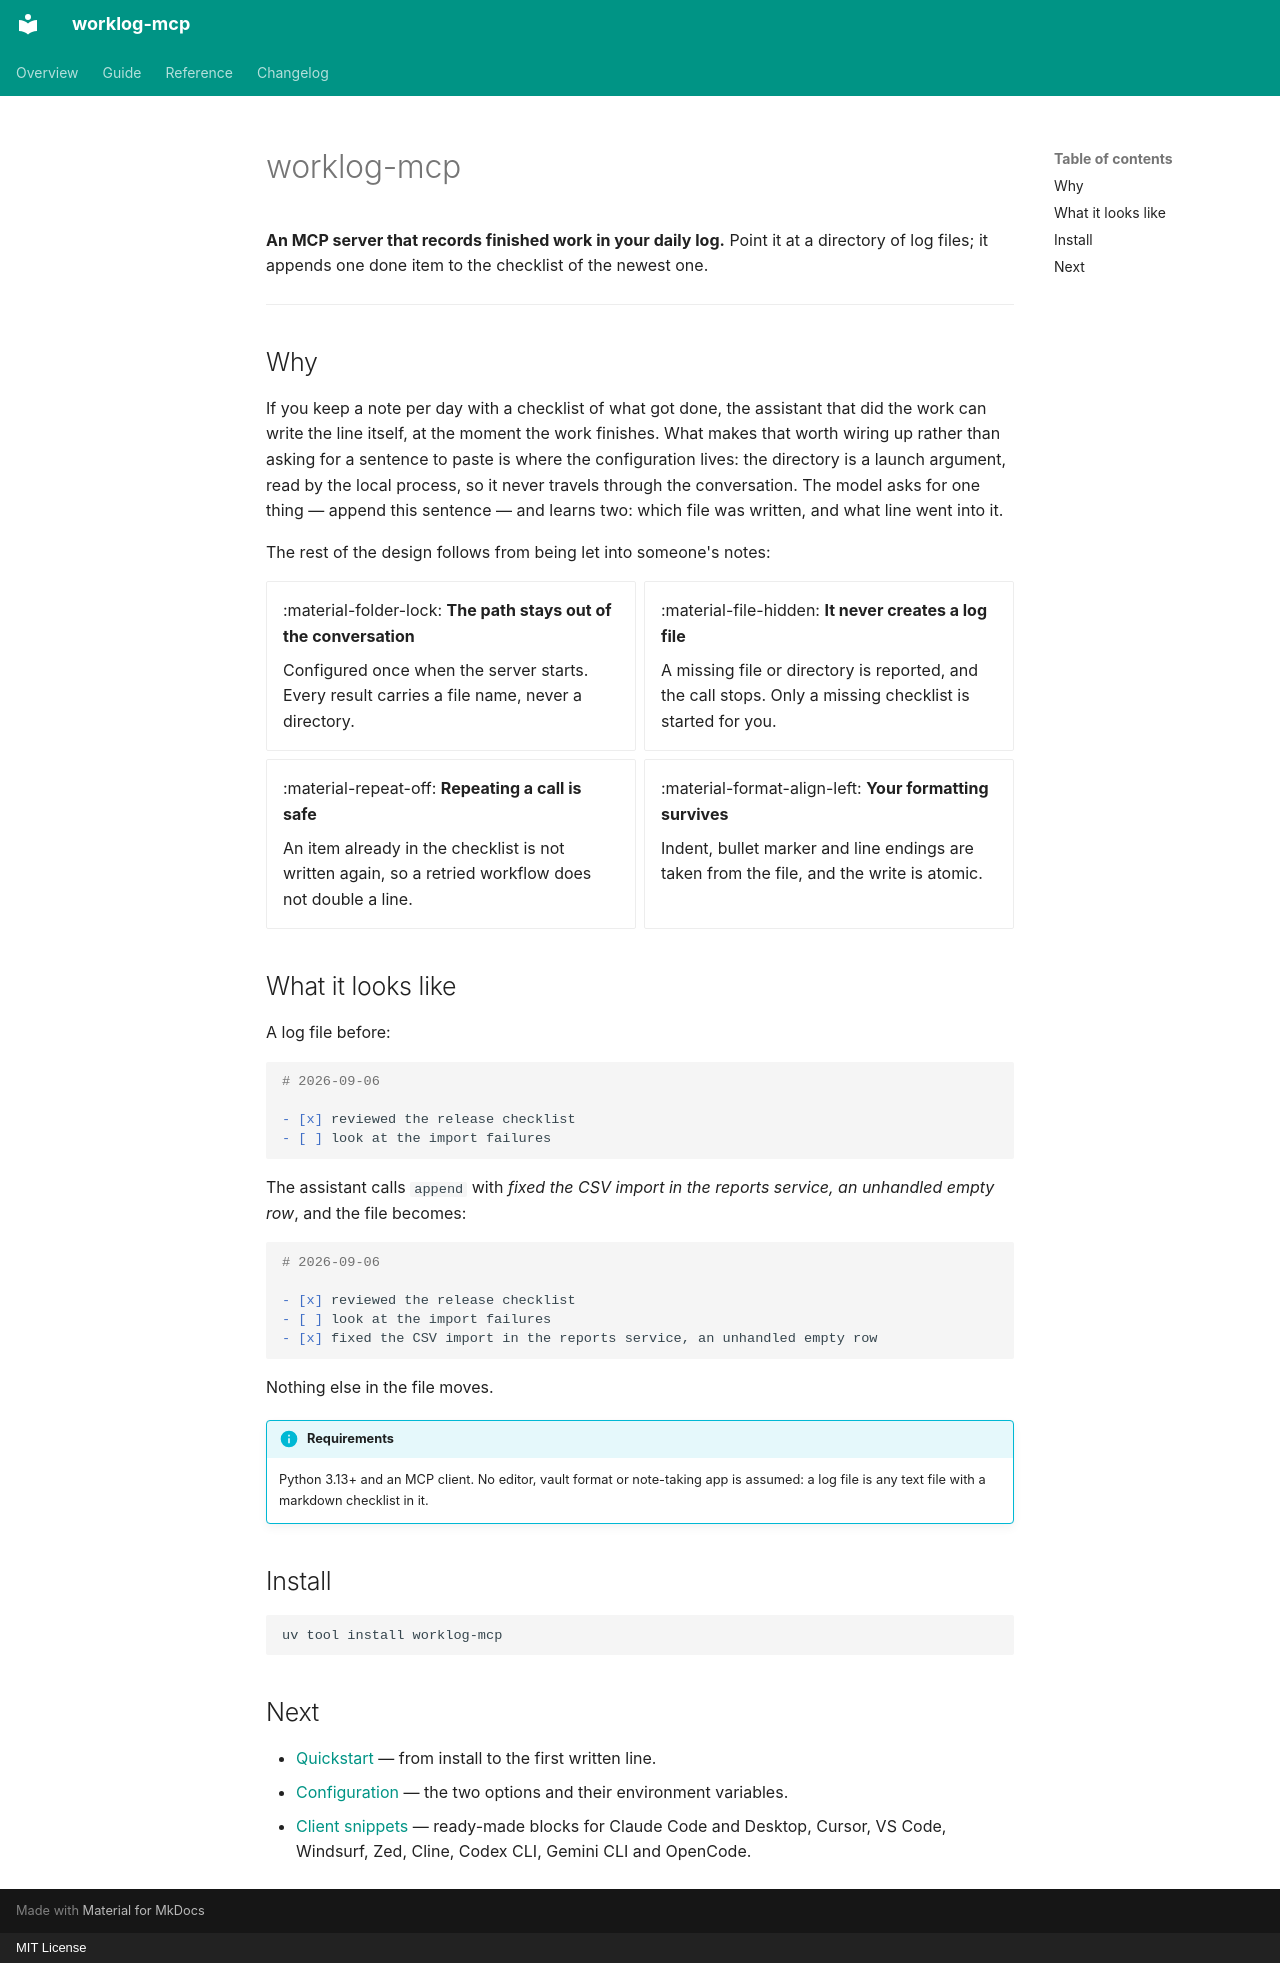

repository: feodor-ra/worklog-mcp · page: en/index.html · generator: mkdocs · copyright: MIT License

---
title: Overview
---

# worklog-mcp

**An MCP server that records finished work in your daily log.** Point it at a directory of log files; it appends one done item to the checklist of the newest one.

---

## Why

If you keep a note per day with a checklist of what got done, the assistant that did the work can write the line itself, at the moment the work finishes. What makes that worth wiring up rather than asking for a sentence to paste is where the configuration lives: the directory is a launch argument, read by the local process, so it never travels through the conversation. The model asks for one thing — append this sentence — and learns two: which file was written, and what line went into it.

The rest of the design follows from being let into someone's notes:

<div class="grid cards" markdown>

-   :material-folder-lock: **The path stays out of the conversation**

    Configured once when the server starts. Every result carries a file name, never a directory.

-   :material-file-hidden: **It never creates a log file**

    A missing file or directory is reported, and the call stops. Only a missing checklist is started for you.

-   :material-repeat-off: **Repeating a call is safe**

    An item already in the checklist is not written again, so a retried workflow does not double a line.

-   :material-format-align-left: **Your formatting survives**

    Indent, bullet marker and line endings are taken from the file, and the write is atomic.

</div>

## What it looks like

A log file before:

```markdown
# 2026-09-06

- [x] reviewed the release checklist
- [ ] look at the import failures
```

The assistant calls `append` with *fixed the CSV import in the reports service, an unhandled empty row*, and the file becomes:

```markdown
# 2026-09-06

- [x] reviewed the release checklist
- [ ] look at the import failures
- [x] fixed the CSV import in the reports service, an unhandled empty row
```

Nothing else in the file moves.

!!! info "Requirements"

    Python 3.13+ and an MCP client. No editor, vault format or note-taking app is assumed: a log file is any text file with a markdown checklist in it.

## Install

```bash
uv tool install worklog-mcp
```

## Next

- [Quickstart](quickstart.md) — from install to the first written line.
- [Configuration](guide/configuration.md) — the two options and their environment variables.
- [Client snippets](guide/clients.md) — ready-made blocks for Claude Code and Desktop, Cursor, VS Code, Windsurf, Zed, Cline, Codex CLI, Gemini CLI and OpenCode.
